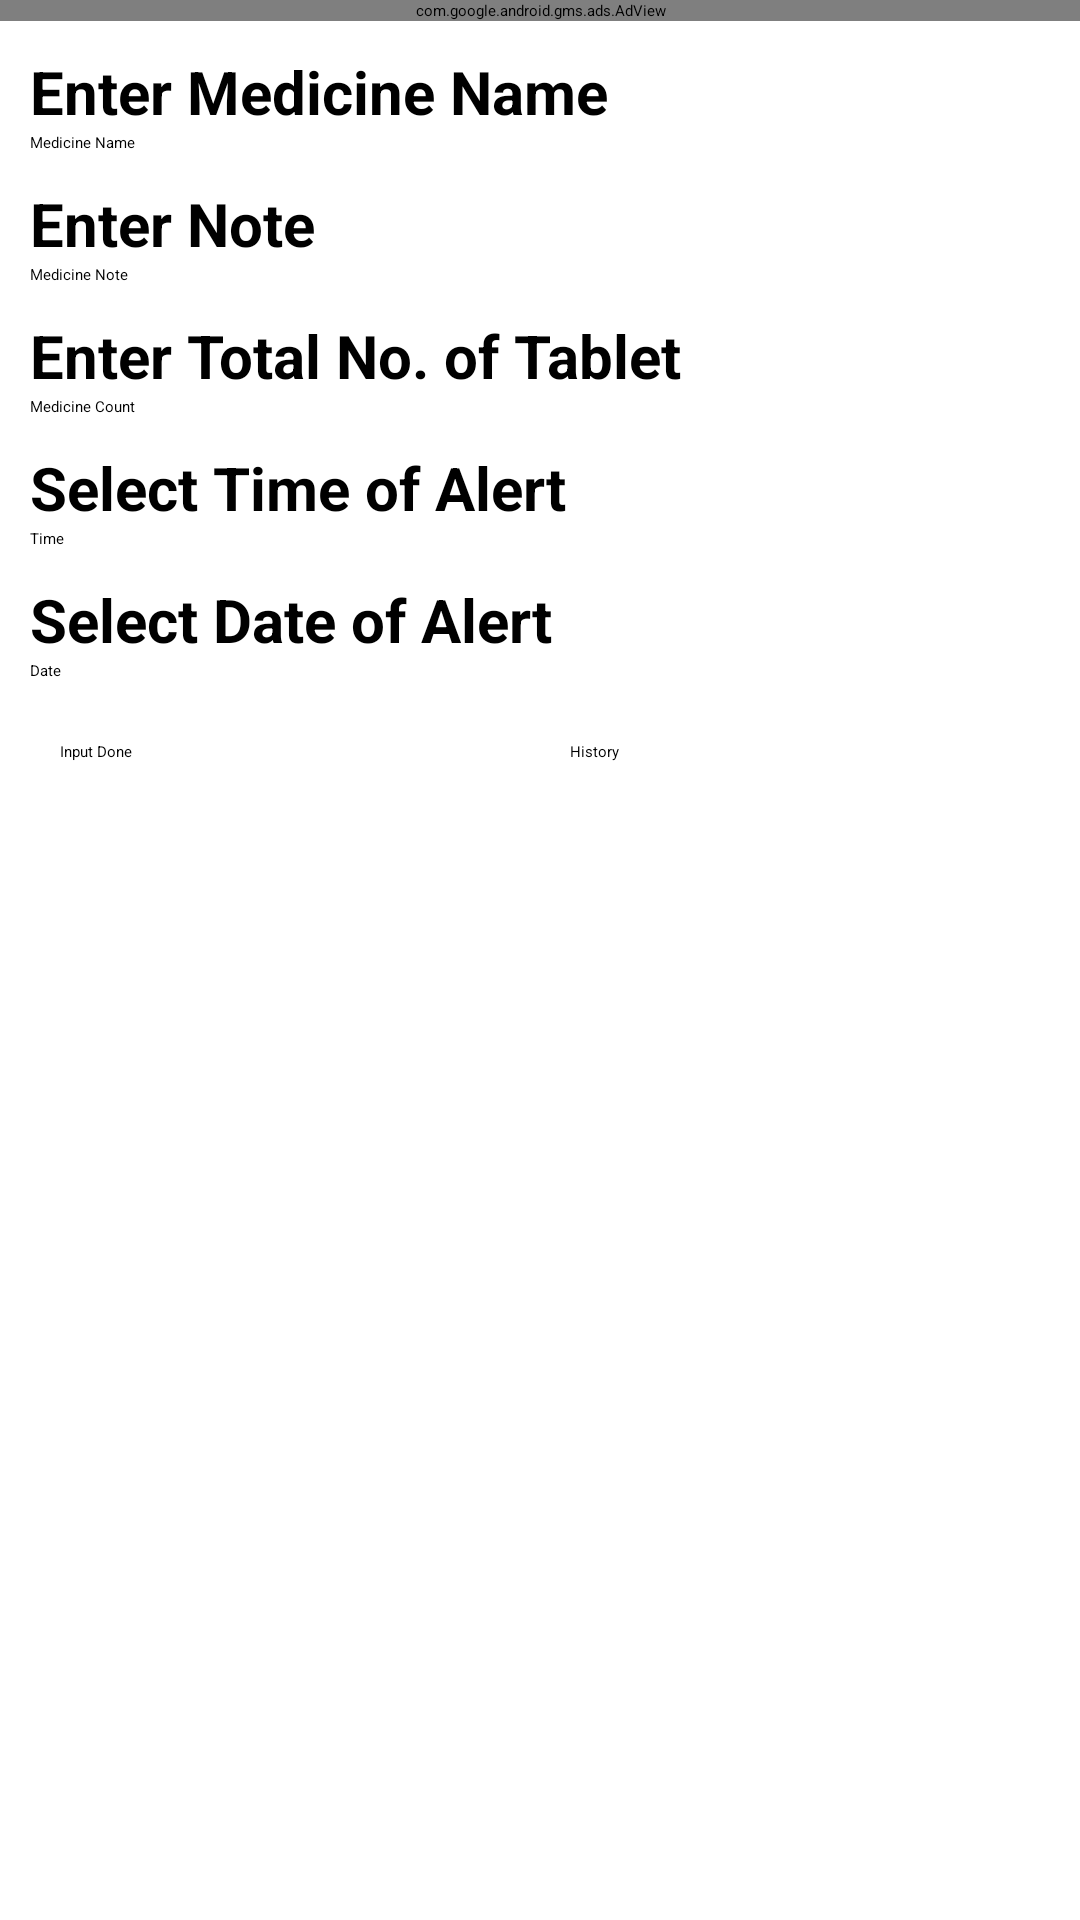

Layout XML and referenced resources for this Android screen:
<!-- AndroidManifest.xml: application theme Theme.MedSense -->
<!-- res/layout/fragment_add_reminder.xml -->
<?xml version="1.0" encoding="utf-8"?>
<LinearLayout xmlns:android="http://schemas.android.com/apk/res/android"
    xmlns:tools="http://schemas.android.com/tools"
    xmlns:ads="http://schemas.android.com/apk/res-auto"
    android:layout_width="match_parent"
    android:layout_height="match_parent"
    tools:context=".AddReminderFragment"
    android:orientation="vertical">

    <com.google.android.gms.ads.AdView
        android:id="@+id/adView"
        android:layout_width="match_parent"
        android:layout_height="wrap_content"
        ads:adSize="BANNER"
        ads:adUnitId="ca-app-pub-3940256099942544/6300978111">
    </com.google.android.gms.ads.AdView>

    <LinearLayout
        android:layout_width="match_parent"
        android:layout_height="wrap_content"
        android:layout_gravity="center_vertical"
        android:layout_margin="10dp"
        android:orientation="vertical">

        <TextView
            android:layout_width="match_parent"
            android:layout_height="wrap_content"
            android:text="Enter Medicine Name"
            android:textSize="20dp"
            android:textStyle="bold" />

        <EditText
            android:id="@+id/medicineNameInput"
            android:layout_width="match_parent"
            android:layout_height="wrap_content"
            android:layout_marginBottom="10dp"
            android:hint="Medicine Name"
            android:inputType="text" />

        <TextView
            android:layout_width="match_parent"
            android:layout_height="wrap_content"
            android:text="Enter Note"
            android:textSize="20dp"
            android:textStyle="bold" />

        <EditText
            android:id="@+id/medicineNoteInput"
            android:layout_width="match_parent"
            android:layout_height="wrap_content"
            android:layout_marginBottom="10dp"
            android:hint="Medicine Note"
            android:inputType="text" />

        <TextView
            android:layout_width="match_parent"
            android:layout_height="wrap_content"
            android:text="Enter Total No. of Tablet"
            android:textSize="20dp"
            android:textStyle="bold" />

        <EditText
            android:id="@+id/medicineCountInput"
            android:layout_width="match_parent"
            android:layout_height="wrap_content"
            android:layout_marginBottom="10dp"
            android:hint="Medicine Count"
            android:inputType="numberDecimal" />

        <TextView
            android:layout_width="match_parent"
            android:layout_height="wrap_content"
            android:text="Select Time of Alert"
            android:textSize="20dp"
            android:textStyle="bold" />

        <EditText
            android:id="@+id/medicineTimeInput"
            android:layout_width="match_parent"
            android:layout_height="wrap_content"
            android:layout_marginBottom="10dp"
            android:focusable="false"
            android:hint="Time"
            android:inputType="none" />

        <TextView
            android:layout_width="match_parent"
            android:layout_height="wrap_content"
            android:text="Select Date of Alert"
            android:textSize="20dp"
            android:textStyle="bold" />

        <EditText
            android:id="@+id/medicineDateInput"
            android:layout_width="match_parent"
            android:layout_height="wrap_content"
            android:layout_marginBottom="10dp"
            android:focusable="false"
            android:hint="Date"
            android:inputType="none" />

        <LinearLayout
            android:layout_width="match_parent"
            android:layout_height="wrap_content"
            android:orientation="horizontal">

            <Button
                android:id="@+id/medInputDone"
                android:layout_width="match_parent"
                android:layout_height="wrap_content"
                android:layout_margin="10dp"
                android:layout_weight="2"
                android:text="Input Done" />

            <Button
                android:id="@+id/medHistory"
                android:layout_width="match_parent"
                android:layout_height="wrap_content"
                android:layout_margin="10dp"
                android:layout_weight="2"
                android:text="History" />

        </LinearLayout>

    </LinearLayout>

</LinearLayout>
<!-- resources referenced by this layout -->
<resources>
  <style name="Theme.MedSense" parent="Theme.MaterialComponents.DayNight.DarkActionBar">
          
          <item name="colorPrimary">#2C3A47</item>
          <item name="colorPrimaryVariant">@color/purple_700</item>
          <item name="colorOnPrimary">#CAD3C8</item>
          <item name="titleTextColor">#CAD3C8</item>
          
          <item name="colorSecondary">#2C3A47</item>
          <item name="colorSecondaryVariant">@color/teal_700</item>
          <item name="colorOnSecondary">#2C3A47</item>
          
          <item name="android:statusBarColor">#2C3A47</item>
          <item name="android:textColor">#2C3A47</item>
          
      </style>
  <!-- not gathered from this repository: default colours our renderer supplied (Android Studio template values) -->
  <color name="purple_700">#FF3700B3</color>
  <color name="teal_700">#FF018786</color>
</resources>
